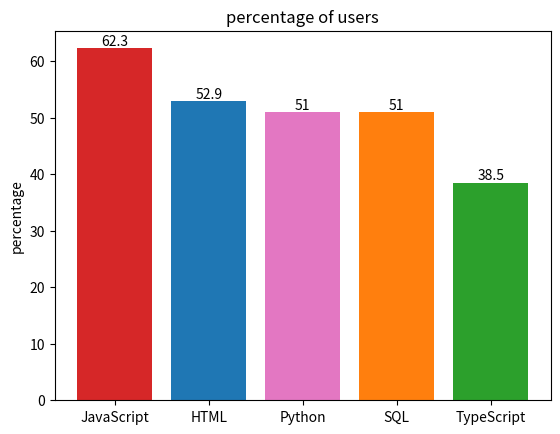

The matplotlib source for this figure:
#Set a dictionary to record data and print it.
#Set a variable that can be changed to output the value.
#Import matplotlib to draw chart. Set languages and their corresponding values.
#Make colours different in different bars and define ylabel and the title. Show the exact value on top of each bar.
dict1={"JavaScript":62.3,"HTML":52.9,"Python":51,"SQL":51,"TypeScript":38.5}
print(dict1)
percentage=dict1["HTML"] #Set a variable
print(percentage)
import matplotlib.pyplot as plt
fig, ax = plt.subplots()
languages = ['JavaScript', 'HTML', 'Python', 'SQL', 'TypeScript']
counts = [62.3, 52.9, 51, 51, 38.5] #Set languages and their corresponding values.
bar_colors = ['tab:red', 'tab:blue', 'tab:pink', 'tab:orange', 'tab:green'] #Set different colours in different bars.
bars=ax.bar(languages, counts, color=bar_colors)
ax.set_ylabel('percentage')
ax.set_title('percentage of users')
ax.bar_label(bars, labels=counts)#Show the exact value on top of bar
plt.show()
